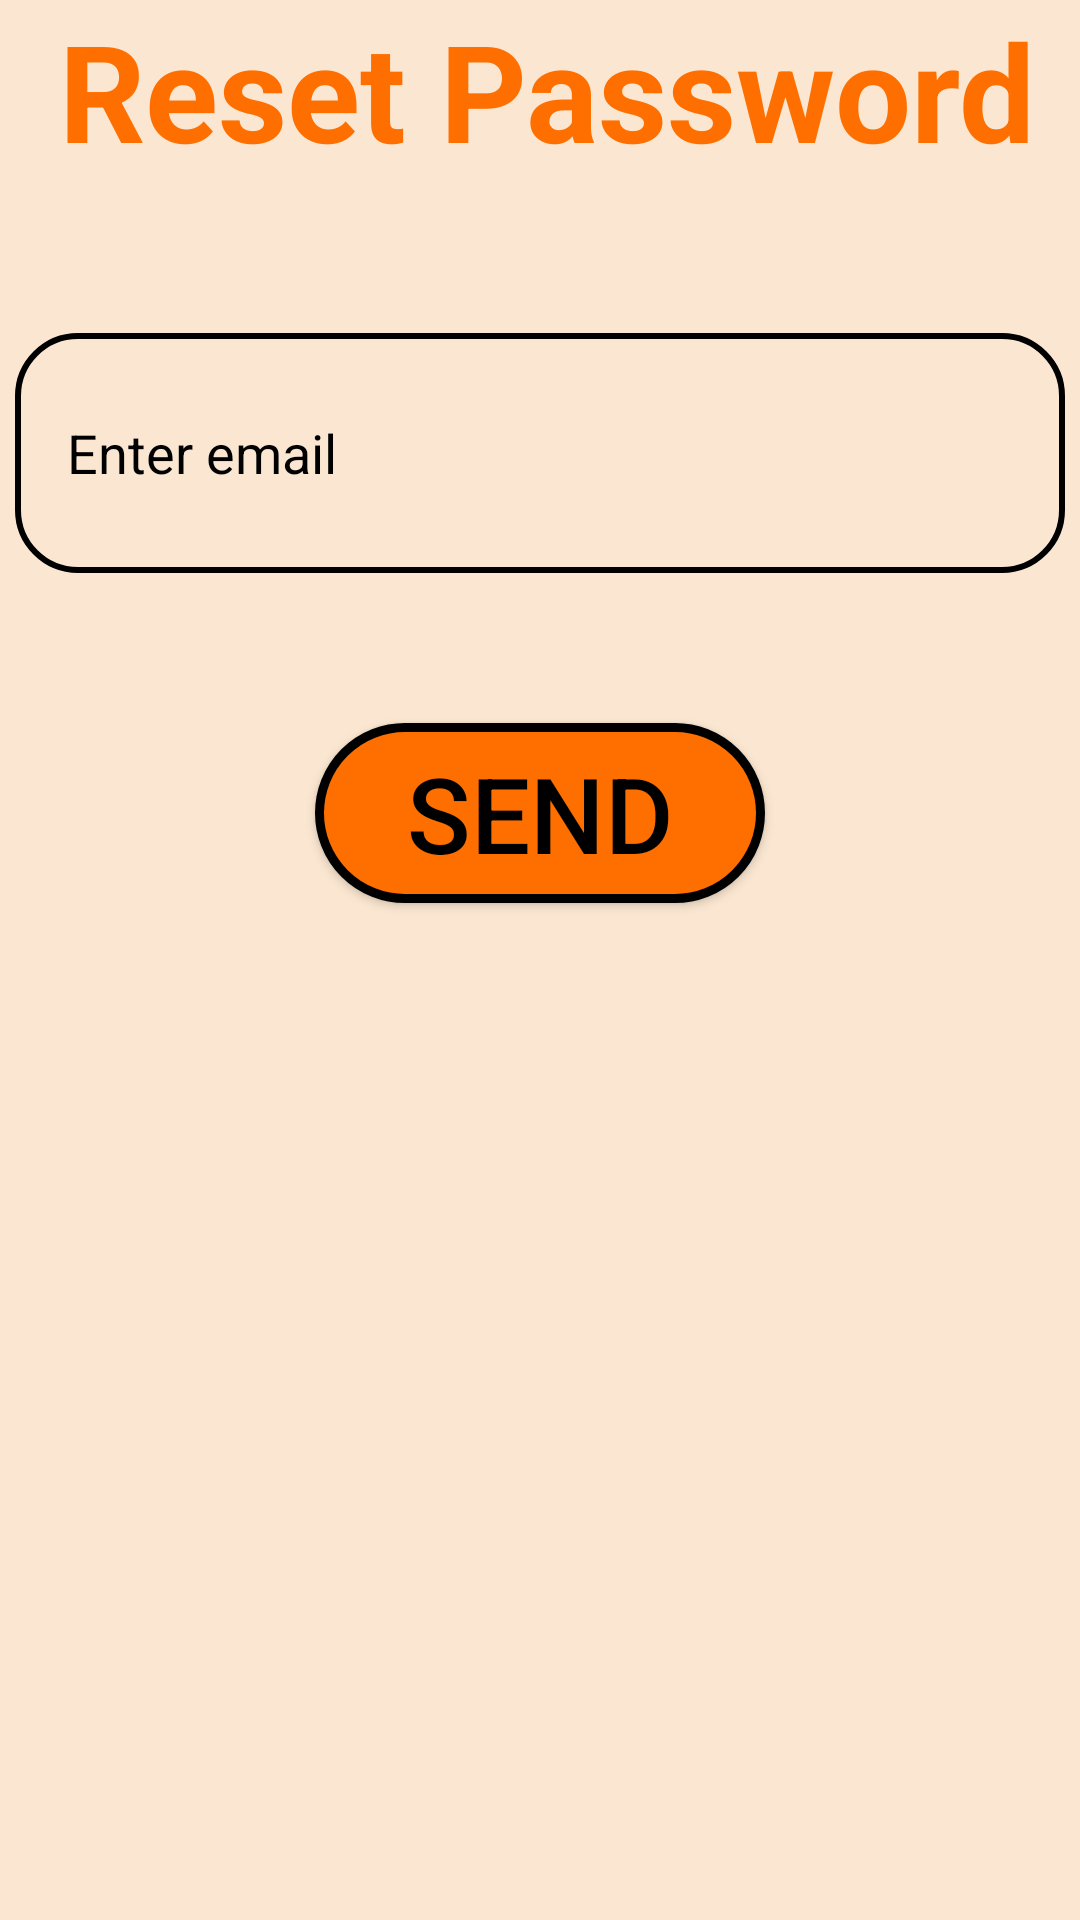

The Android layout XML behind this screen, and the referenced resources:
<!-- AndroidManifest.xml: application theme AppTheme -->
<!-- res/layout/activity_forgot.xml -->
<?xml version="1.0" encoding="utf-8"?>
<RelativeLayout xmlns:android="http://schemas.android.com/apk/res/android"
    xmlns:app="http://schemas.android.com/apk/res-auto"
    xmlns:tools="http://schemas.android.com/tools"
    android:layout_width="match_parent"
    android:layout_height="match_parent"
    tools:context=".activity.Forgot">


    <LinearLayout
        android:layout_width="match_parent"
        android:layout_height="730dp"
        android:layout_alignParentBottom="true"
        android:layout_marginBottom="0dp"
        android:background="@color/lightorange"
        android:orientation="vertical">


        <TextView
            android:id="@+id/textView3"
            android:layout_width="365dp"
            android:layout_height="106dp"
            android:layout_gravity="center"
            android:layout_marginLeft="22dp"
            android:text="Reset Password"
            android:textColor="@color/orange"
            android:textSize="45sp"
            android:textStyle="bold" />


        <EditText
            android:id="@+id/editText"
            android:layout_width="match_parent"
            android:layout_height="80dp"
            android:layout_marginHorizontal="5dp"
            android:layout_marginTop="5dp"
            android:background="@drawable/border"
            android:ems="10"
            android:hint="    Enter email"
            android:inputType="textPersonName"
            android:textColorHint="@color/black"
            android:textSize="18sp" />

        <Button
            android:id="@+id/button"
            android:layout_width="150dp"
            android:layout_height="60dp"
            android:layout_marginHorizontal="100dp"
            android:layout_marginTop="50dp"
            android:background="@drawable/oval_btn"
            android:text="Send"
            android:layout_gravity="center"
            android:textColor="@color/black"
            android:textSize="35sp" />

    </LinearLayout>
</RelativeLayout>
<!-- resources referenced by this layout -->
<resources>
  <color name="black">#000000</color>
  <color name="lightorange">#FBE7D1</color>
  <color name="orange">#FF6F00</color>
  <!-- drawable border (drawable) -->
  <?xml version="1.0" encoding="utf-8"?>
  <shape xmlns:android="http://schemas.android.com/apk/res/android"
      android:shape="rectangle" android:padding="10dp">
      <stroke android:width="2dp" android:color="@color/black" />
      <corners
          android:bottomRightRadius="20dp"
          android:bottomLeftRadius="20dp"
          android:topLeftRadius="20dp"
          android:topRightRadius="20dp"/>
  </shape>
  <!-- drawable oval_btn (drawable) -->
  <?xml version="1.0" encoding="UTF-8"?>
  <shape xmlns:android="http://schemas.android.com/apk/res/android">
      <corners android:radius="50dp" />
      <stroke android:color="#000000" android:width="3dp" />
      <solid android:color="@color/orange" />
  </shape>
  <style name="AppTheme" parent="Theme.AppCompat.Light.NoActionBar">
          
          <item name="colorPrimary">@color/colorPrimary</item>
          <item name="colorPrimaryDark">@color/colorPrimaryDark</item>
          <item name="colorAccent">@color/colorAccent</item>
      </style>
  <color name="colorPrimary">#6200EE</color>
  <color name="colorPrimaryDark">#3700B3</color>
  <color name="colorAccent">#03DAC5</color>
</resources>
